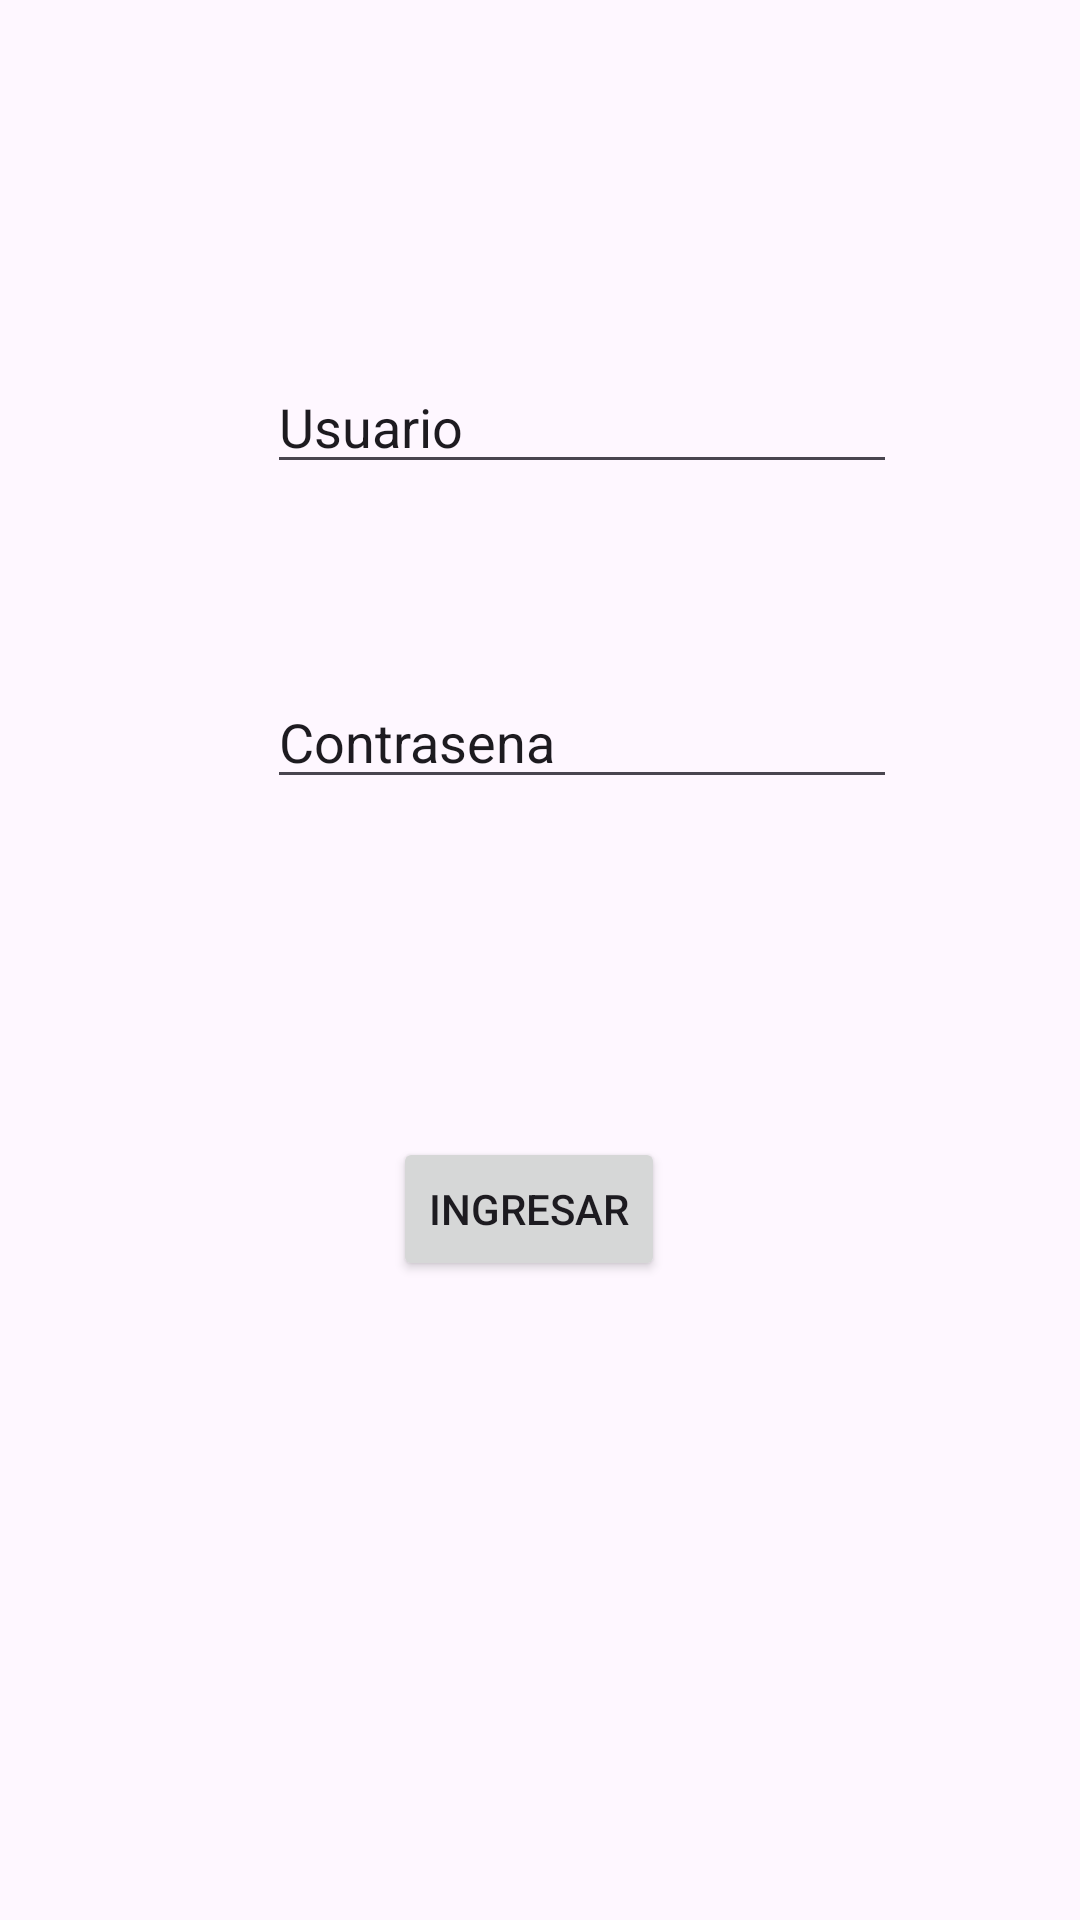

Reconstruct the res/layout file that produces this screen, plus the resources it refers to.
<!-- AndroidManifest.xml: application theme Theme.CRUD_MULTAS -->
<!-- res/layout/login.xml -->
<?xml version="1.0" encoding="utf-8"?>
<AbsoluteLayout xmlns:android="http://schemas.android.com/apk/res/android"
    android:layout_width="match_parent"
    android:layout_height="match_parent">

    <EditText
        android:id="@+id/editTextText2"
        android:layout_width="wrap_content"
        android:layout_height="wrap_content"
        android:layout_x="89dp"
        android:layout_y="120dp"
        android:ems="10"
        android:inputType="text"
        android:text="Usuario" />

    <EditText
        android:id="@+id/editTextText3"
        android:layout_width="wrap_content"
        android:layout_height="wrap_content"
        android:layout_x="89dp"
        android:layout_y="225dp"
        android:ems="10"
        android:inputType="text"
        android:text="Contrasena" />

    <Button
        android:id="@+id/button5"
        android:layout_width="wrap_content"
        android:layout_height="wrap_content"
        android:layout_x="131dp"
        android:layout_y="379dp"
        android:text="Ingresar" />

</AbsoluteLayout>
<!-- resources referenced by this layout -->
<resources>
  <style name="Theme.CRUD_MULTAS" parent="Base.Theme.CRUD_MULTAS" />
  <style name="Base.Theme.CRUD_MULTAS" parent="Theme.Material3.DayNight.NoActionBar">
          
          
      </style>
</resources>
